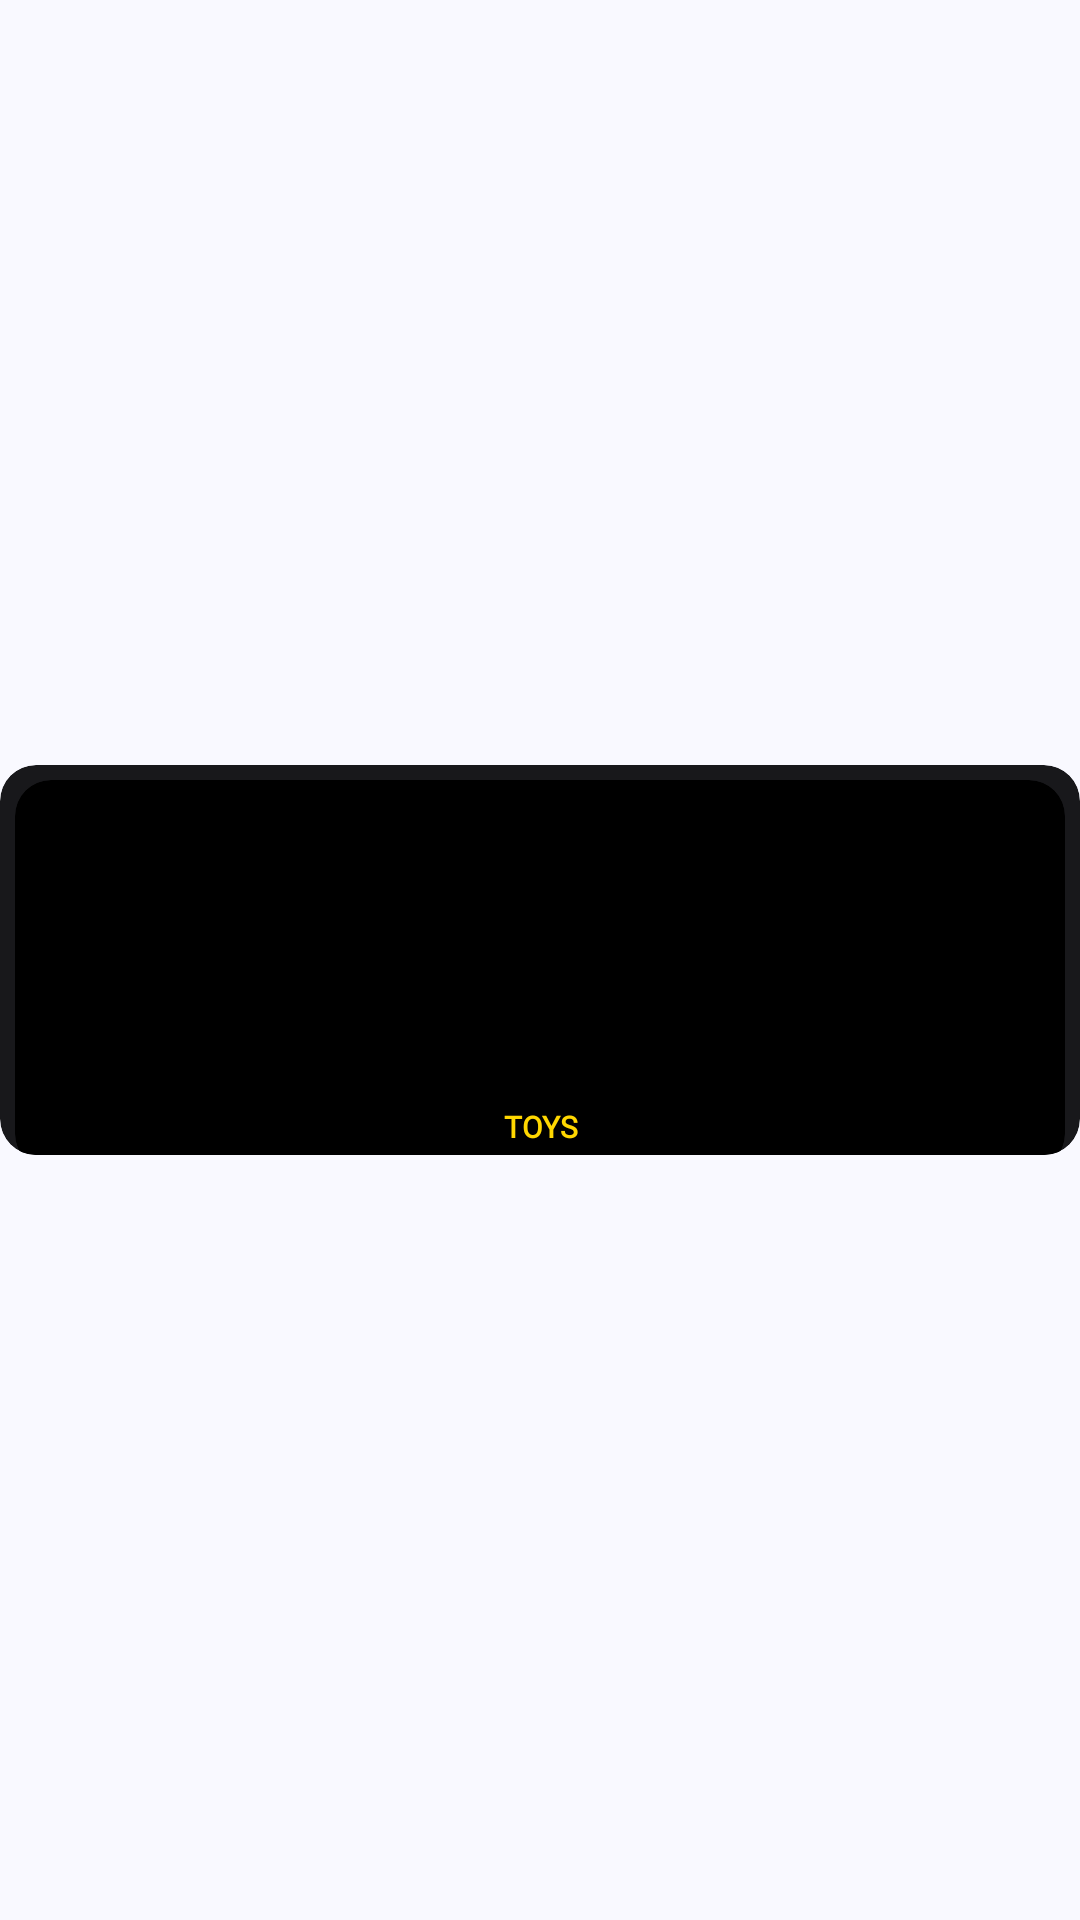

This screen was rendered from an Android layout file. Write that file and the resources it references.
<!-- AndroidManifest.xml: application theme Theme.jupiter -->
<!-- res/layout/home_item_category.xml -->
<?xml version="1.0" encoding="utf-8"?>
<LinearLayout xmlns:android="http://schemas.android.com/apk/res/android"
    android:layout_width="100dp"
    android:layout_height="wrap_content"
    xmlns:app="http://schemas.android.com/apk/res-auto"
    android:gravity="center"
    android:orientation="vertical">

    <com.google.android.material.card.MaterialCardView
        android:layout_width="match_parent"
        android:layout_height="130dp"
        android:layout_gravity="center"
        android:background="@drawable/card_border_color"
        app:cardBackgroundColor="@color/card_bg"
        app:strokeColor="@android:color/transparent">

        <com.google.android.material.card.MaterialCardView
            android:layout_width="match_parent"
            android:layout_height="130dp"
            android:layout_marginStart="5dp"
            android:layout_marginTop="5dp"
            android:layout_marginEnd="5dp"
            android:background="@drawable/card_border_color"
            app:cardBackgroundColor="@color/black_bg"
            app:strokeWidth="0.5dp"
            app:strokeColor="@android:color/transparent">

            <ImageView
                android:id="@+id/homecategory_img"
                android:layout_width="match_parent"
                android:layout_height="105dp"
                android:src="@drawable/img1" />

        </com.google.android.material.card.MaterialCardView>

        <TextView
            android:id="@+id/homecategory_name"
            android:layout_width="match_parent"
            android:layout_height="20dp"
            android:layout_gravity="bottom"
            android:fontFamily="@font/poppins_bold"
            android:text="TOYS"
android:layout_marginBottom="-4dp"
            android:textAlignment="center"
            android:textColor="@color/accent_yellow"
            android:textSize="10dp"
            android:textStyle="bold" />
    </com.google.android.material.card.MaterialCardView>


</LinearLayout>
<!-- resources referenced by this layout -->
<resources>
  <color name="accent_yellow">#FFD700</color>
  <color name="black_bg">#000000</color>
  <color name="card_bg">#18181B</color>
  <!-- drawable card_border_color (drawable) -->
  <?xml version="1.0" encoding="utf-8"?>
  <shape xmlns:android="http://schemas.android.com/apk/res/android" android:shape="rectangle">
  
      <solid android:color="@color/accent_yellow"/>
      <stroke android:width="10dp" android:color="@color/md_theme_errorContainer_highContrast"/>
  
  </shape>
  <color name="md_theme_errorContainer_highContrast">#98000A</color>
  <color name="md_theme_primary">#445E91</color>
  <color name="md_theme_onPrimary">#FFFFFF</color>
  <color name="md_theme_primaryContainer">#D8E2FF</color>
  <color name="md_theme_onPrimaryContainer">#2B4678</color>
  <color name="md_theme_secondary">#575E71</color>
  <color name="md_theme_onSecondary">#FFFFFF</color>
  <color name="md_theme_secondaryContainer">#DBE2F9</color>
  <color name="md_theme_onSecondaryContainer">#3F4759</color>
  <color name="md_theme_tertiary">#715573</color>
  <color name="md_theme_onTertiary">#FFFFFF</color>
  <color name="md_theme_tertiaryContainer">#FBD7FC</color>
  <color name="md_theme_onTertiaryContainer">#583E5B</color>
  <color name="md_theme_error">#BA1A1A</color>
  <color name="md_theme_onError">#FFFFFF</color>
  <color name="md_theme_errorContainer">#FFDAD6</color>
  <color name="md_theme_onErrorContainer">#93000A</color>
  <color name="md_theme_background">#F9F9FF</color>
  <color name="md_theme_onBackground">#1A1B20</color>
  <color name="md_theme_surface">#F9F9FF</color>
  <color name="md_theme_onSurface">#1A1B20</color>
  <color name="md_theme_surfaceVariant">#E1E2EC</color>
  <color name="md_theme_onSurfaceVariant">#44474F</color>
  <color name="md_theme_outline">#74777F</color>
  <color name="md_theme_outlineVariant">#C4C6D0</color>
  <color name="md_theme_inverseSurface">#2F3036</color>
  <color name="md_theme_inverseOnSurface">#F0F0F7</color>
  <color name="md_theme_inversePrimary">#ADC6FF</color>
  <color name="md_theme_primaryFixed">#fff6cc</color>
  <color name="md_theme_onPrimaryFixed">#001A41</color>
  <color name="md_theme_primaryFixedDim">#ADC6FF</color>
  <color name="md_theme_onPrimaryFixedVariant">#2B4678</color>
  <color name="md_theme_secondaryFixed">#DBE2F9</color>
  <color name="md_theme_onSecondaryFixed">#141B2C</color>
  <color name="md_theme_secondaryFixedDim">#BFC6DC</color>
  <color name="md_theme_onSecondaryFixedVariant">#3F4759</color>
  <color name="md_theme_tertiaryFixed">#FBD7FC</color>
  <color name="md_theme_onTertiaryFixed">#29132D</color>
  <color name="md_theme_tertiaryFixedDim">#DEBCDF</color>
  <color name="md_theme_onTertiaryFixedVariant">#583E5B</color>
  <color name="md_theme_surfaceDim">#D9D9E0</color>
  <color name="md_theme_surfaceBright">#F9F9FF</color>
  <color name="md_theme_surfaceContainerLowest">#FFFFFF</color>
  <color name="md_theme_surfaceContainerLow">#F3F3FA</color>
  <color name="md_theme_surfaceContainer">#EDEDF4</color>
  <color name="md_theme_surfaceContainerHigh">#E8E7EE</color>
  <color name="md_theme_surfaceContainerHighest">#E2E2E9</color>
</resources>
